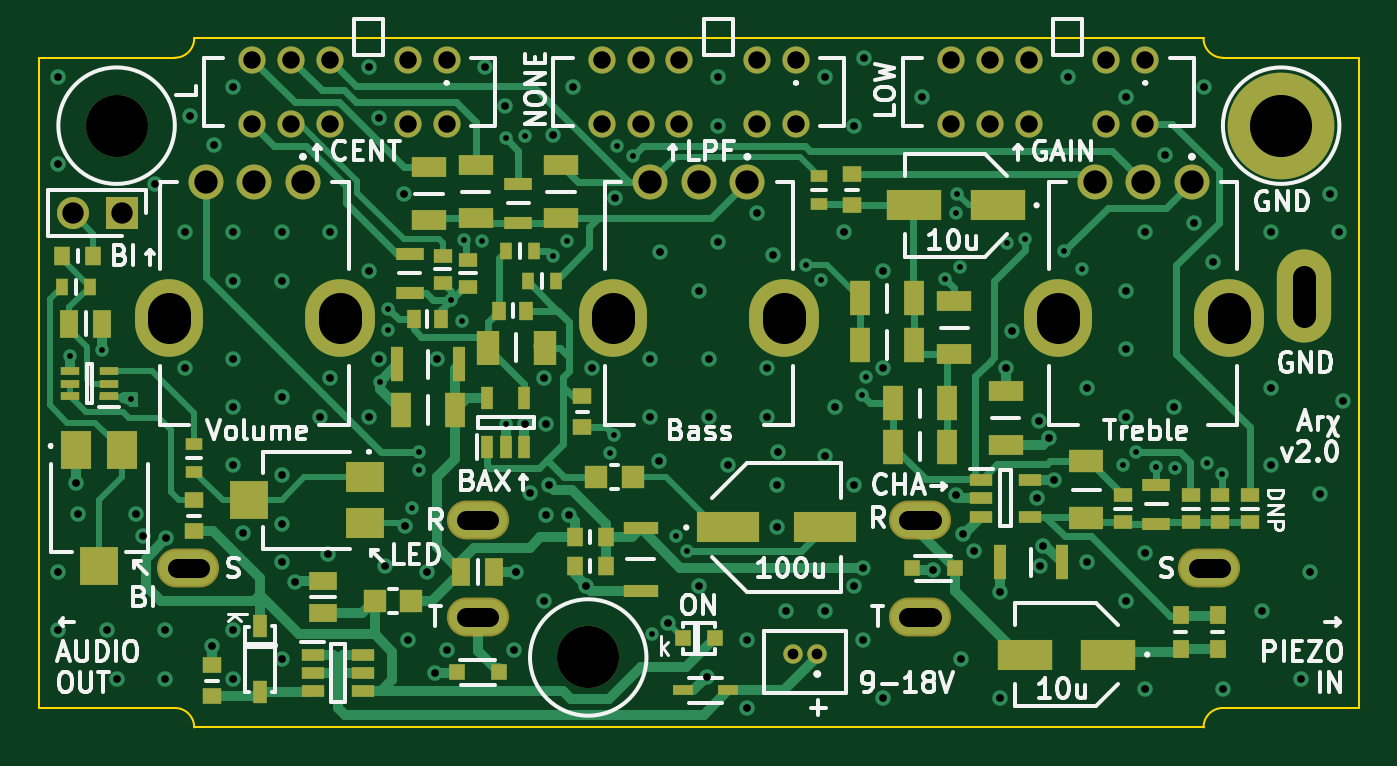
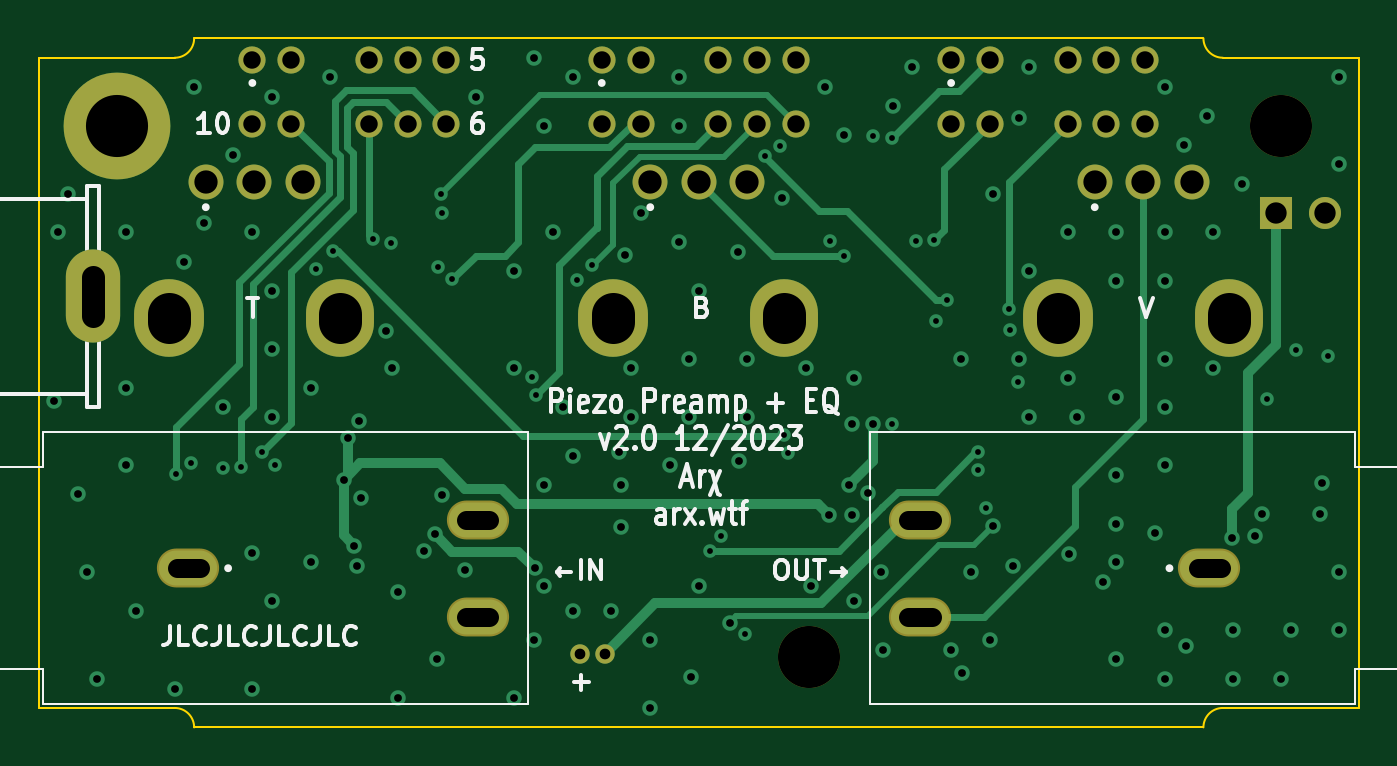
Circuit board: 11 layer files. Board 68.0 x 35.5 mm.
- bottom_copper: 2023_PiezoPreamp-B_Cu.gbl (13196 bytes)
- bottom_mask: 2023_PiezoPreamp-B_Mask.gbs (2226 bytes)
- paste: 2023_PiezoPreamp-B_Paste.gbp (505 bytes)
- bottom_silk: 2023_PiezoPreamp-B_Silkscreen.gbo (28344 bytes)
- outline: 2023_PiezoPreamp-Edge_Cuts.gm1 (1143 bytes)
- top_copper: 2023_PiezoPreamp-F_Cu.gtl (31798 bytes)
- top_mask: 2023_PiezoPreamp-F_Mask.gts (6534 bytes)
- paste: 2023_PiezoPreamp-F_Paste.gtp (4803 bytes)
- top_silk: 2023_PiezoPreamp-F_Silkscreen.gto (63760 bytes)
- drill: 2023_PiezoPreamp-NPTH.drl (378 bytes)
- drill: 2023_PiezoPreamp-PTH.drl (4166 bytes)

=== bottom_copper: 2023_PiezoPreamp-B_Cu.gbl (13196 bytes, source omitted) ===
=== bottom_mask: 2023_PiezoPreamp-B_Mask.gbs ===
G04 #@! TF.GenerationSoftware,KiCad,Pcbnew,7.0.9*
G04 #@! TF.CreationDate,2023-12-07T19:23:12+01:00*
G04 #@! TF.ProjectId,2023_PiezoPreamp,32303233-5f50-4696-957a-6f507265616d,rev?*
G04 #@! TF.SameCoordinates,PX2625a00PY1c22260*
G04 #@! TF.FileFunction,Soldermask,Bot*
G04 #@! TF.FilePolarity,Negative*
%FSLAX46Y46*%
G04 Gerber Fmt 4.6, Leading zero omitted, Abs format (unit mm)*
G04 Created by KiCad (PCBNEW 7.0.9) date 2023-12-07 19:23:12*
%MOMM*%
%LPD*%
G01*
G04 APERTURE LIST*
%ADD10C,5.500000*%
%ADD11C,1.000000*%
%ADD12C,1.800000*%
%ADD13O,3.600000X4.000000*%
%ADD14O,3.500000X4.000000*%
%ADD15C,1.400000*%
%ADD16C,3.200000*%
%ADD17R,1.650000X1.650000*%
%ADD18C,1.650000*%
%ADD19O,2.800000X4.800000*%
%ADD20O,3.204000X2.004000*%
G04 APERTURE END LIST*
D10*
X64000000Y-4500000D03*
D11*
X40100000Y-31700000D03*
X38850000Y-31700000D03*
D12*
X36500000Y-7400000D03*
X34000000Y-7400000D03*
X31500000Y-7400000D03*
D13*
X38400000Y-14400000D03*
D14*
X29600000Y-14400000D03*
D15*
X39000000Y-1100000D03*
X37000000Y-1100000D03*
X33000000Y-1100000D03*
X31000000Y-1100000D03*
X29000000Y-1100000D03*
X29000000Y-4400000D03*
X31000000Y-4400000D03*
X33000000Y-4400000D03*
X37000000Y-4400000D03*
X39000000Y-4400000D03*
D16*
X28300000Y-31900000D03*
D12*
X13600000Y-7400000D03*
X11100000Y-7400000D03*
X8600000Y-7400000D03*
D13*
X15500000Y-14400000D03*
D14*
X6700000Y-14400000D03*
D17*
X4270000Y-9000000D03*
D18*
X1730000Y-9000000D03*
D12*
X59400000Y-7400000D03*
X56900000Y-7400000D03*
X54400000Y-7400000D03*
D13*
X61300000Y-14400000D03*
D14*
X52500000Y-14400000D03*
D15*
X21000000Y-1100000D03*
X19000000Y-1100000D03*
X15000000Y-1100000D03*
X13000000Y-1100000D03*
X11000000Y-1100000D03*
X11000000Y-4400000D03*
X13000000Y-4400000D03*
X15000000Y-4400000D03*
X19000000Y-4400000D03*
X21000000Y-4400000D03*
X57000000Y-1100000D03*
X55000000Y-1100000D03*
X51000000Y-1100000D03*
X49000000Y-1100000D03*
X47000000Y-1100000D03*
X47000000Y-4400000D03*
X49000000Y-4400000D03*
X51000000Y-4400000D03*
X55000000Y-4400000D03*
X57000000Y-4400000D03*
D16*
X4000000Y-4500000D03*
D19*
X65200000Y-13300000D03*
D20*
X7700000Y-27300000D03*
X22600000Y-24800000D03*
X22600000Y-29800000D03*
X60300000Y-27300000D03*
X45400000Y-29800000D03*
X45400000Y-24800000D03*
M02*

=== paste: 2023_PiezoPreamp-B_Paste.gbp ===
G04 #@! TF.GenerationSoftware,KiCad,Pcbnew,7.0.9*
G04 #@! TF.CreationDate,2023-12-07T19:23:12+01:00*
G04 #@! TF.ProjectId,2023_PiezoPreamp,32303233-5f50-4696-957a-6f507265616d,rev?*
G04 #@! TF.SameCoordinates,PX2625a00PY1c22260*
G04 #@! TF.FileFunction,Paste,Bot*
G04 #@! TF.FilePolarity,Positive*
%FSLAX46Y46*%
G04 Gerber Fmt 4.6, Leading zero omitted, Abs format (unit mm)*
G04 Created by KiCad (PCBNEW 7.0.9) date 2023-12-07 19:23:12*
%MOMM*%
%LPD*%
G01*
G04 APERTURE LIST*
G04 APERTURE END LIST*
M02*

=== bottom_silk: 2023_PiezoPreamp-B_Silkscreen.gbo (28344 bytes, source omitted) ===
=== outline: 2023_PiezoPreamp-Edge_Cuts.gm1 ===
G04 #@! TF.GenerationSoftware,KiCad,Pcbnew,7.0.9*
G04 #@! TF.CreationDate,2023-12-07T19:23:12+01:00*
G04 #@! TF.ProjectId,2023_PiezoPreamp,32303233-5f50-4696-957a-6f507265616d,rev?*
G04 #@! TF.SameCoordinates,PX2625a00PY1c22260*
G04 #@! TF.FileFunction,Profile,NP*
%FSLAX46Y46*%
G04 Gerber Fmt 4.6, Leading zero omitted, Abs format (unit mm)*
G04 Created by KiCad (PCBNEW 7.0.9) date 2023-12-07 19:23:12*
%MOMM*%
%LPD*%
G01*
G04 APERTURE LIST*
G04 #@! TA.AperFunction,Profile*
%ADD10C,0.100000*%
G04 #@! TD*
G04 APERTURE END LIST*
D10*
X0Y-34500000D02*
X7000000Y-34500000D01*
X7000000Y-1000000D02*
G75*
G03*
X8000000Y0I0J1000000D01*
G01*
X8000000Y0D02*
X60000000Y0D01*
X0Y-1000000D02*
X0Y-34500000D01*
X8000000Y-35500000D02*
X60000000Y-35500000D01*
X60000000Y0D02*
G75*
G03*
X61000000Y-1000000I1000000J0D01*
G01*
X8000000Y-35500000D02*
G75*
G03*
X7000000Y-34500000I-1000000J0D01*
G01*
X0Y-1000000D02*
X7000000Y-1000000D01*
X61000000Y-34500000D02*
G75*
G03*
X60000000Y-35500000I0J-1000000D01*
G01*
X68000000Y-1000000D02*
X61000000Y-1000000D01*
X61000000Y-34500000D02*
X68000000Y-34500000D01*
X68000000Y-34500000D02*
X68000000Y-1000000D01*
M02*

=== top_copper: 2023_PiezoPreamp-F_Cu.gtl (31798 bytes, source omitted) ===
=== top_mask: 2023_PiezoPreamp-F_Mask.gts (6534 bytes, source omitted) ===
=== paste: 2023_PiezoPreamp-F_Paste.gtp ===
G04 #@! TF.GenerationSoftware,KiCad,Pcbnew,7.0.9*
G04 #@! TF.CreationDate,2023-12-07T19:23:11+01:00*
G04 #@! TF.ProjectId,2023_PiezoPreamp,32303233-5f50-4696-957a-6f507265616d,rev?*
G04 #@! TF.SameCoordinates,PX2625a00PY1c22260*
G04 #@! TF.FileFunction,Paste,Top*
G04 #@! TF.FilePolarity,Positive*
%FSLAX46Y46*%
G04 Gerber Fmt 4.6, Leading zero omitted, Abs format (unit mm)*
G04 Created by KiCad (PCBNEW 7.0.9) date 2023-12-07 19:23:11*
%MOMM*%
%LPD*%
G01*
G04 APERTURE LIST*
%ADD10R,1.150000X1.800000*%
%ADD11R,3.200000X1.600000*%
%ADD12R,0.750000X0.940000*%
%ADD13R,0.940000X0.750000*%
%ADD14R,1.075000X0.500000*%
%ADD15R,1.070000X1.820000*%
%ADD16R,0.950000X0.800000*%
%ADD17R,0.800000X0.950000*%
%ADD18R,1.470000X0.970000*%
%ADD19R,1.200000X0.600000*%
%ADD20R,0.800000X0.800000*%
%ADD21R,0.970000X1.470000*%
%ADD22R,2.800000X1.600000*%
%ADD23R,0.750000X1.200000*%
%ADD24R,1.150000X1.150000*%
%ADD25R,1.820000X1.070000*%
%ADD26R,1.600000X2.000000*%
%ADD27R,2.000000X2.000000*%
%ADD28R,1.820000X0.620000*%
%ADD29R,0.620000X1.820000*%
%ADD30R,0.600000X1.200000*%
%ADD31R,0.900000X0.650000*%
%ADD32R,2.000000X1.600000*%
%ADD33R,1.800000X1.150000*%
%ADD34R,0.650000X0.900000*%
%ADD35R,0.863600X0.965200*%
%ADD36R,1.470000X0.620000*%
%ADD37R,1.150000X0.600000*%
%ADD38R,1.000000X0.400000*%
G04 APERTURE END LIST*
D10*
X26050000Y-15950000D03*
X23150000Y-15950000D03*
D11*
X35500000Y-25200000D03*
X40500000Y-25200000D03*
D12*
X23700000Y-14050000D03*
X25100000Y-14050000D03*
D13*
X59350000Y-24925000D03*
X59350000Y-23525000D03*
D14*
X33188000Y-33600000D03*
X35512000Y-33600000D03*
D13*
X60875000Y-24925000D03*
X60875000Y-23525000D03*
D15*
X45080000Y-13400000D03*
X42320000Y-13400000D03*
D12*
X19300000Y-14450000D03*
X20700000Y-14450000D03*
D16*
X8000000Y-25400000D03*
X8000000Y-23800000D03*
D17*
X27600000Y-25700000D03*
X29200000Y-25700000D03*
D18*
X14630000Y-27970000D03*
X14630000Y-29630000D03*
D19*
X48550000Y-22750000D03*
X48550000Y-23700000D03*
X48550000Y-24650000D03*
X51050000Y-24650000D03*
X51050000Y-22750000D03*
D16*
X28000000Y-20050000D03*
X28000000Y-18450000D03*
D15*
X44020000Y-21050000D03*
X46780000Y-21050000D03*
D20*
X21520000Y-32660000D03*
X23720000Y-32660000D03*
D17*
X2800000Y-11200000D03*
X1200000Y-11200000D03*
D15*
X18670000Y-19150000D03*
X21430000Y-19150000D03*
D21*
X3230000Y-14700000D03*
X1570000Y-14700000D03*
D22*
X49400000Y-8600000D03*
X45100000Y-8600000D03*
D23*
X11400000Y-30300000D03*
X11400000Y-33700000D03*
D24*
X19190000Y-29000000D03*
X17290000Y-29000000D03*
D25*
X49800000Y-18170000D03*
X49800000Y-20930000D03*
D26*
X1925000Y-21200000D03*
D27*
X3100000Y-27200000D03*
D26*
X4275000Y-21200000D03*
D28*
X31000000Y-28450000D03*
X31000000Y-25250000D03*
D25*
X26900000Y-9280000D03*
X26900000Y-6520000D03*
X22500000Y-6520000D03*
X22500000Y-9280000D03*
D16*
X8900000Y-33900000D03*
X8900000Y-32300000D03*
D29*
X18450000Y-16800000D03*
X21650000Y-16800000D03*
D30*
X23100000Y-21050000D03*
X24050000Y-21050000D03*
X25000000Y-21050000D03*
X25000000Y-18550000D03*
X23100000Y-18550000D03*
D31*
X8000000Y-22325000D03*
X8000000Y-20875000D03*
D16*
X41900000Y-8600000D03*
X41900000Y-7000000D03*
D13*
X22100000Y-12800000D03*
X22100000Y-11400000D03*
D32*
X16800000Y-22625000D03*
D27*
X10800000Y-23800000D03*
D32*
X16800000Y-24975000D03*
D13*
X20800000Y-12600000D03*
X20800000Y-11200000D03*
D15*
X45080000Y-15800000D03*
X42320000Y-15800000D03*
D29*
X49500000Y-27000000D03*
X52700000Y-27000000D03*
D33*
X53950000Y-24700000D03*
X53950000Y-21800000D03*
D15*
X44020000Y-18800000D03*
X46780000Y-18800000D03*
D20*
X45000000Y-27300000D03*
X47200000Y-27300000D03*
D34*
X26625000Y-12500000D03*
X25175000Y-12500000D03*
D35*
X60750000Y-31476300D03*
X60750000Y-29723700D03*
D36*
X57575000Y-25000000D03*
X57575000Y-23000000D03*
D37*
X14100000Y-31750000D03*
X14100000Y-32700000D03*
X14100000Y-33650000D03*
X16700000Y-33650000D03*
X16700000Y-32700000D03*
X16700000Y-31750000D03*
D34*
X25525000Y-10950000D03*
X24075000Y-10950000D03*
D24*
X30600000Y-22600000D03*
X28700000Y-22600000D03*
D13*
X55850000Y-24925000D03*
X55850000Y-23525000D03*
D20*
X33175000Y-30900000D03*
X34825000Y-30900000D03*
D34*
X2625000Y-12800000D03*
X1175000Y-12800000D03*
D13*
X62400000Y-24925000D03*
X62400000Y-23525000D03*
D25*
X47150000Y-16280000D03*
X47150000Y-13520000D03*
D38*
X3600000Y-18450000D03*
X3600000Y-17800000D03*
X3600000Y-17150000D03*
X1600000Y-17150000D03*
X1600000Y-17800000D03*
X1600000Y-18450000D03*
D17*
X29200000Y-27200000D03*
X27600000Y-27200000D03*
D31*
X40200000Y-8525000D03*
X40200000Y-7075000D03*
D35*
X58850000Y-31476300D03*
X58850000Y-29723700D03*
D25*
X20100000Y-6620000D03*
X20100000Y-9380000D03*
D22*
X55100000Y-31750000D03*
X50800000Y-31750000D03*
D21*
X23430000Y-27500000D03*
X21770000Y-27500000D03*
D36*
X19100000Y-13100000D03*
X19100000Y-11100000D03*
X24700000Y-7500000D03*
X24700000Y-9500000D03*
M02*

=== top_silk: 2023_PiezoPreamp-F_Silkscreen.gto (63760 bytes, source omitted) ===
=== drill: 2023_PiezoPreamp-NPTH.drl ===
M48
; DRILL file {KiCad 7.0.9} date Thursday, December 07, 2023 at 07:23:15 PM
; FORMAT={-:-/ absolute / metric / decimal}
; #@! TF.CreationDate,2023-12-07T19:23:15+01:00
; #@! TF.GenerationSoftware,Kicad,Pcbnew,7.0.9
; #@! TF.FileFunction,NonPlated,1,4,NPTH
FMAT,2
METRIC
; #@! TA.AperFunction,NonPlated,NPTH,ComponentDrill
T1C3.200
%
G90
G05
T1
X4.0Y-4.5
X28.3Y-31.9
T0
M30

=== drill: 2023_PiezoPreamp-PTH.drl ===
M48
; DRILL file {KiCad 7.0.9} date Thursday, December 07, 2023 at 07:23:15 PM
; FORMAT={-:-/ absolute / metric / decimal}
; #@! TF.CreationDate,2023-12-07T19:23:15+01:00
; #@! TF.GenerationSoftware,Kicad,Pcbnew,7.0.9
; #@! TF.FileFunction,Plated,1,4,PTH
FMAT,2
METRIC
; #@! TA.AperFunction,Plated,PTH,ViaDrill
T1C0.300
; #@! TA.AperFunction,Plated,PTH,ViaDrill
T2C0.400
; #@! TA.AperFunction,Plated,PTH,ComponentDrill
T3C0.550
; #@! TA.AperFunction,Plated,PTH,ComponentDrill
T4C0.900
; #@! TA.AperFunction,Plated,PTH,ComponentDrill
T5C1.000
; #@! TA.AperFunction,Plated,PTH,ComponentDrill
T6C1.100
; #@! TA.AperFunction,Plated,PTH,ComponentDrill
T7C1.200
; #@! TA.AperFunction,Plated,PTH,ComponentDrill
T8C2.200
; #@! TA.AperFunction,Plated,PTH,ComponentDrill
T9C3.200
%
G90
G05
T1
X1.6Y-16.348
X3.249Y-16.043
X4.72Y-18.6
X17.55Y-17.7
X17.987Y-15.039
X18.0Y-13.923
X19.2Y-24.2
X19.6Y-21.3
X19.6Y-22.25
X21.23Y-13.48
X21.8Y-14.55
X21.875Y-10.415
X22.823Y-10.464
X24.05Y-5.15
X24.05Y-19.85
X25.017Y-5.022
X26.5Y-11.2
X27.229Y-10.426
X29.402Y-21.36
X29.615Y-20.435
X29.801Y-5.537
X30.6Y-6.05
X31.6Y-30.7
X32.83Y-25.626
X33.4Y-26.4
X39.5Y-11.7
X40.274Y-12.474
X42.4Y-18.4
X42.606Y-17.473
X46.7Y-12.4
X47.245Y-9.005
X47.3Y-8.0
X47.435Y-11.799
X49.872Y-10.549
X50.8Y-10.35
X52.828Y-10.972
X53.728Y-11.872
X55.829Y-21.971
X56.5Y-21.3
X57.575Y-22.1
X58.531Y-22.133
X60.176Y-21.856
X60.95Y-22.424
T2
X1.0Y-2.0
X1.0Y-6.5
X1.0Y-27.5
X1.0Y-30.5
X1.9Y-22.9
X2.0Y-24.5
X3.5Y-30.5
X4.0Y-33.0
X5.0Y-24.5
X5.364Y-25.664
X6.0Y-7.5
X6.5Y-30.5
X6.5Y-33.0
X6.55Y-25.75
X7.5Y-10.0
X7.5Y-17.0
X7.8Y-4.0
X8.9Y-31.3
X9.0Y-5.5
X10.0Y-2.5
X10.0Y-10.0
X10.0Y-12.5
X10.0Y-16.5
X10.0Y-19.0
X10.0Y-22.0
X10.0Y-30.5
X10.0Y-33.0
X10.5Y-25.5
X12.5Y-10.0
X12.5Y-12.5
X12.5Y-18.5
X12.5Y-22.5
X12.5Y-25.0
X12.5Y-27.0
X12.5Y-32.0
X13.2Y-28.0
X14.5Y-19.5
X14.917Y-26.583
X15.0Y-10.0
X15.0Y-17.5
X17.0Y-1.5
X17.0Y-12.0
X17.0Y-19.5
X17.5Y-4.099
X17.5Y-16.5
X17.833Y-27.167
X18.824Y-8.033
X18.85Y-25.15
X19.0Y-31.0
X20.0Y-27.5
X20.43Y-32.7
X20.5Y-16.5
X21.0Y-31.5
X23.0Y-1.5
X24.0Y-3.5
X24.5Y-31.5
X24.6Y-27.5
X25.05Y-19.85
X25.306Y-23.416
X26.0Y-17.5
X26.0Y-28.966
X26.099Y-19.85
X26.128Y-24.567
X26.267Y-22.996
X26.5Y-5.0
X27.295Y-24.553
X27.5Y-2.5
X28.2Y-28.216
X28.5Y-17.0
X29.688Y-8.224
X31.5Y-16.5
X31.5Y-19.5
X31.942Y-21.8
X32.0Y-11.0
X32.413Y-30.119
X34.0Y-13.0
X34.0Y-28.216
X34.41Y-32.887
X34.5Y-16.5
X34.5Y-19.5
X35.0Y-2.0
X35.0Y-4.5
X35.0Y-10.5
X35.5Y-22.0
X36.5Y-31.0
X36.5Y-34.5
X37.0Y-9.0
X37.5Y-17.0
X37.5Y-19.5
X37.798Y-11.176
X38.0Y-23.0
X38.0Y-25.2
X38.1Y-21.324
X38.5Y-29.5
X40.5Y-2.0
X40.5Y-21.5
X40.5Y-29.5
X41.0Y-19.0
X41.5Y-10.0
X41.981Y-28.239
X42.0Y-4.5
X42.0Y-23.0
X42.45Y-27.3
X42.47Y-30.974
X42.5Y-1.0
X43.5Y-12.0
X43.5Y-17.0
X43.5Y-34.0
X45.5Y-3.0
X46.039Y-27.411
X47.25Y-23.55
X47.5Y-32.0
X47.6Y-25.55
X48.177Y-26.426
X49.5Y-28.5
X49.5Y-34.0
X49.8Y-17.0
X50.136Y-15.064
X51.401Y-23.7
X51.5Y-19.706
X51.59Y-27.187
X51.75Y-26.15
X52.05Y-20.6
X52.3Y-22.75
X53.0Y-2.0
X54.0Y-18.0
X54.0Y-27.0
X56.0Y-3.0
X56.0Y-13.0
X56.0Y-16.0
X56.0Y-19.5
X56.0Y-29.0
X57.0Y-10.0
X57.0Y-26.5
X57.0Y-33.5
X58.0Y-6.0
X58.5Y-19.0
X59.5Y-9.5
X60.0Y-2.5
X60.5Y-11.5
X61.0Y-33.5
X63.0Y-29.5
X63.5Y-10.0
X63.5Y-18.0
X63.5Y-22.0
X65.0Y-33.0
X65.5Y-27.5
X66.0Y-23.5
X66.5Y-8.0
X67.0Y-10.0
X67.2Y-18.7
T3
X38.85Y-31.7
X40.1Y-31.7
T4
X11.0Y-1.1
X11.0Y-4.4
X13.0Y-1.1
X13.0Y-4.4
X15.0Y-1.1
X15.0Y-4.4
X19.0Y-1.1
X19.0Y-4.4
X21.0Y-1.1
X21.0Y-4.4
X29.0Y-1.1
X29.0Y-4.4
X31.0Y-1.1
X31.0Y-4.4
X33.0Y-1.1
X33.0Y-4.4
X37.0Y-1.1
X37.0Y-4.4
X39.0Y-1.1
X39.0Y-4.4
X47.0Y-1.1
X47.0Y-4.4
X49.0Y-1.1
X49.0Y-4.4
X51.0Y-1.1
X51.0Y-4.4
X55.0Y-1.1
X55.0Y-4.4
X57.0Y-1.1
X57.0Y-4.4
T6
X1.73Y-9.0
X4.27Y-9.0
T7
X8.6Y-7.4
X11.1Y-7.4
X13.6Y-7.4
X31.5Y-7.4
X34.0Y-7.4
X36.5Y-7.4
X54.4Y-7.4
X56.9Y-7.4
X59.4Y-7.4
T9
X64.0Y-4.5
T5
X7.1Y-27.3G85X8.3Y-27.3
G05
X22.0Y-24.8G85X23.2Y-24.8
G05
X22.0Y-29.8G85X23.2Y-29.8
G05
X46.0Y-24.8G85X44.8Y-24.8
G05
X46.0Y-29.8G85X44.8Y-29.8
G05
X60.9Y-27.3G85X59.7Y-27.3
G05
T7
X65.2Y-14.3G85X65.2Y-12.3
G05
T8
X6.7Y-14.6G85X6.7Y-14.2
G05
X15.5Y-14.6G85X15.5Y-14.2
G05
X29.6Y-14.6G85X29.6Y-14.2
G05
X38.4Y-14.6G85X38.4Y-14.2
G05
X52.5Y-14.6G85X52.5Y-14.2
G05
X61.3Y-14.6G85X61.3Y-14.2
G05
T0
M30
